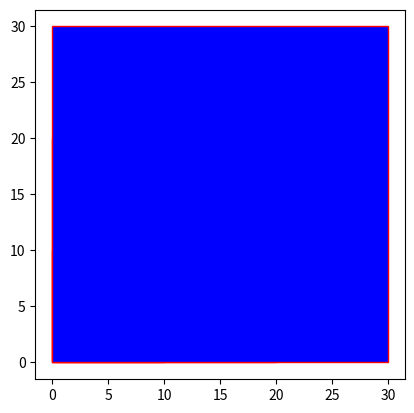

Source code (Python):
import matplotlib.pyplot as plt
# Class_square
class  square:

    def __init__(self,side):
        self.side = side

    def area(self):
        print("Area = " + str(self.side) + " m^2")

    def display(self):
        square = plt.Rectangle((0,0),self.side, self.side, fc='blue',ec="red")
        plt.gca().add_patch(square)
        plt.axis('scaled')
        plt.show()

# Square parameter
squares = [10,20,30]
for i in range(len(squares)):
    square_1 = square(squares[i])
    square_1.area()
    square_1.display()